Labelled photos from "PengolahanCitra_CNN-ResNet18-", an image-classification folder in unrriskayn/PengolahanCitra_CNN-ResNet18-. The possible labels are: hibiscus, rose, sunflower.

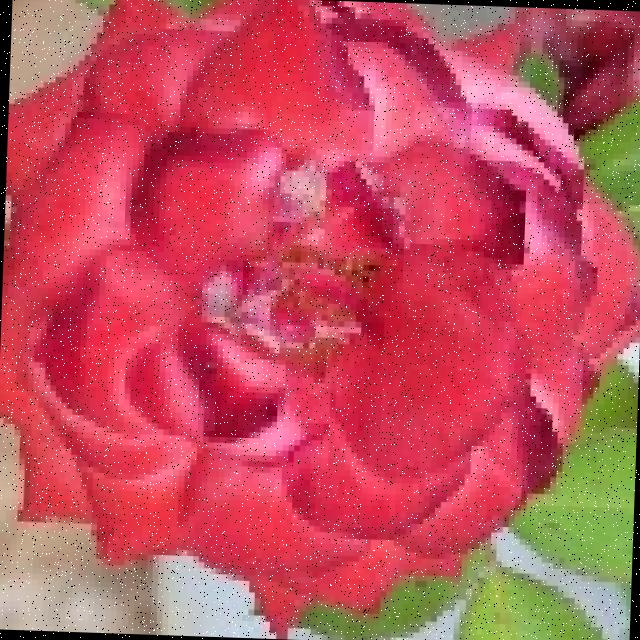
Label: rose

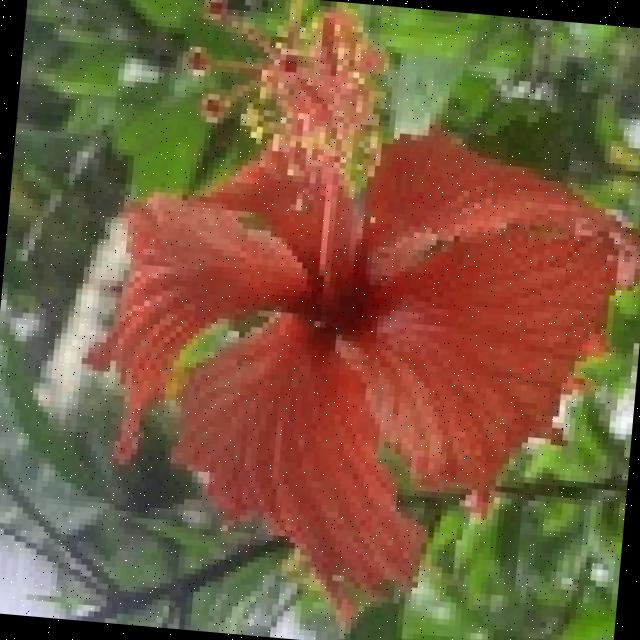
Label: hibiscus

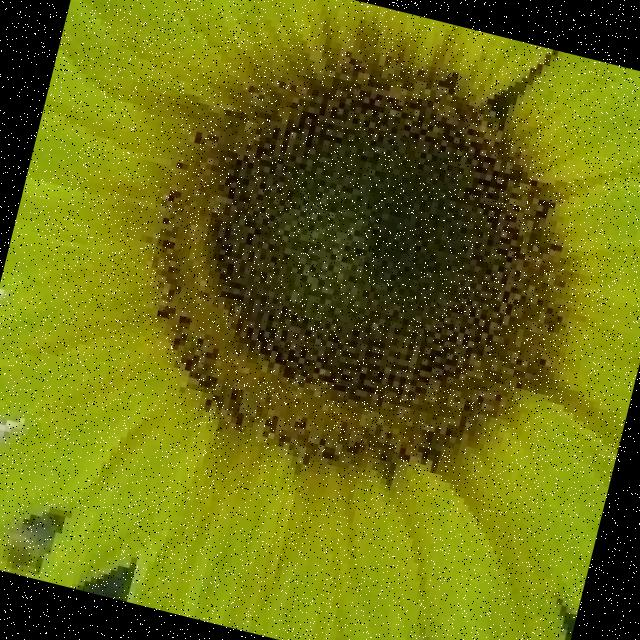
Label: sunflower

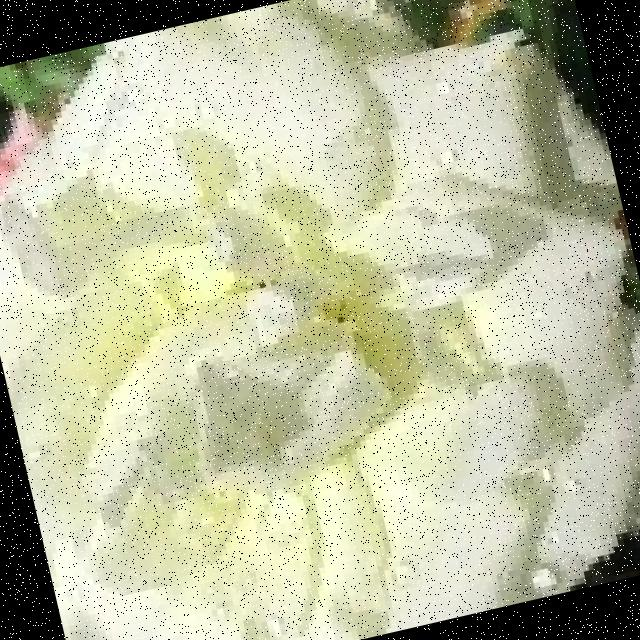
Label: rose

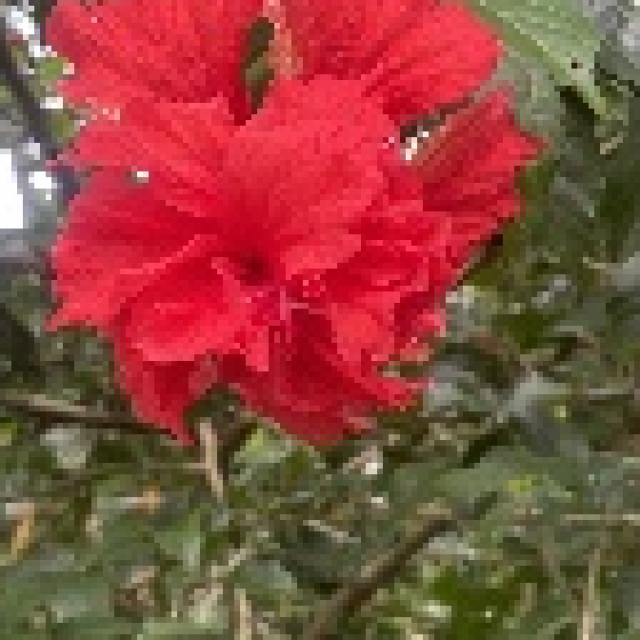
Label: hibiscus

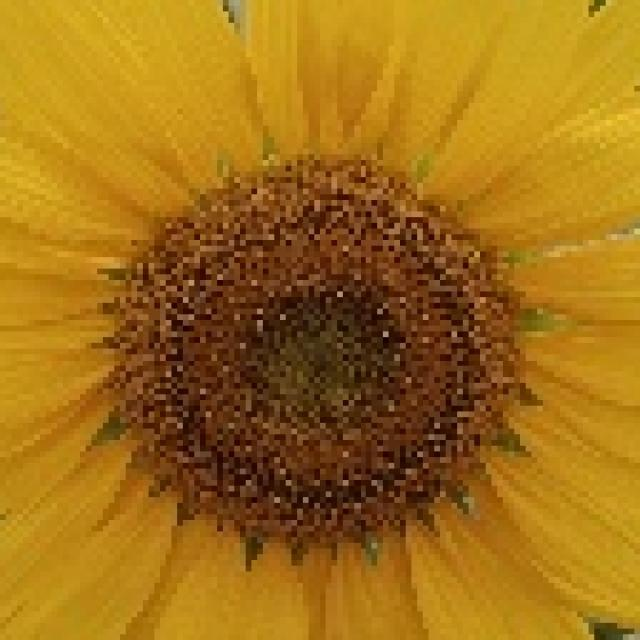
Label: sunflower
